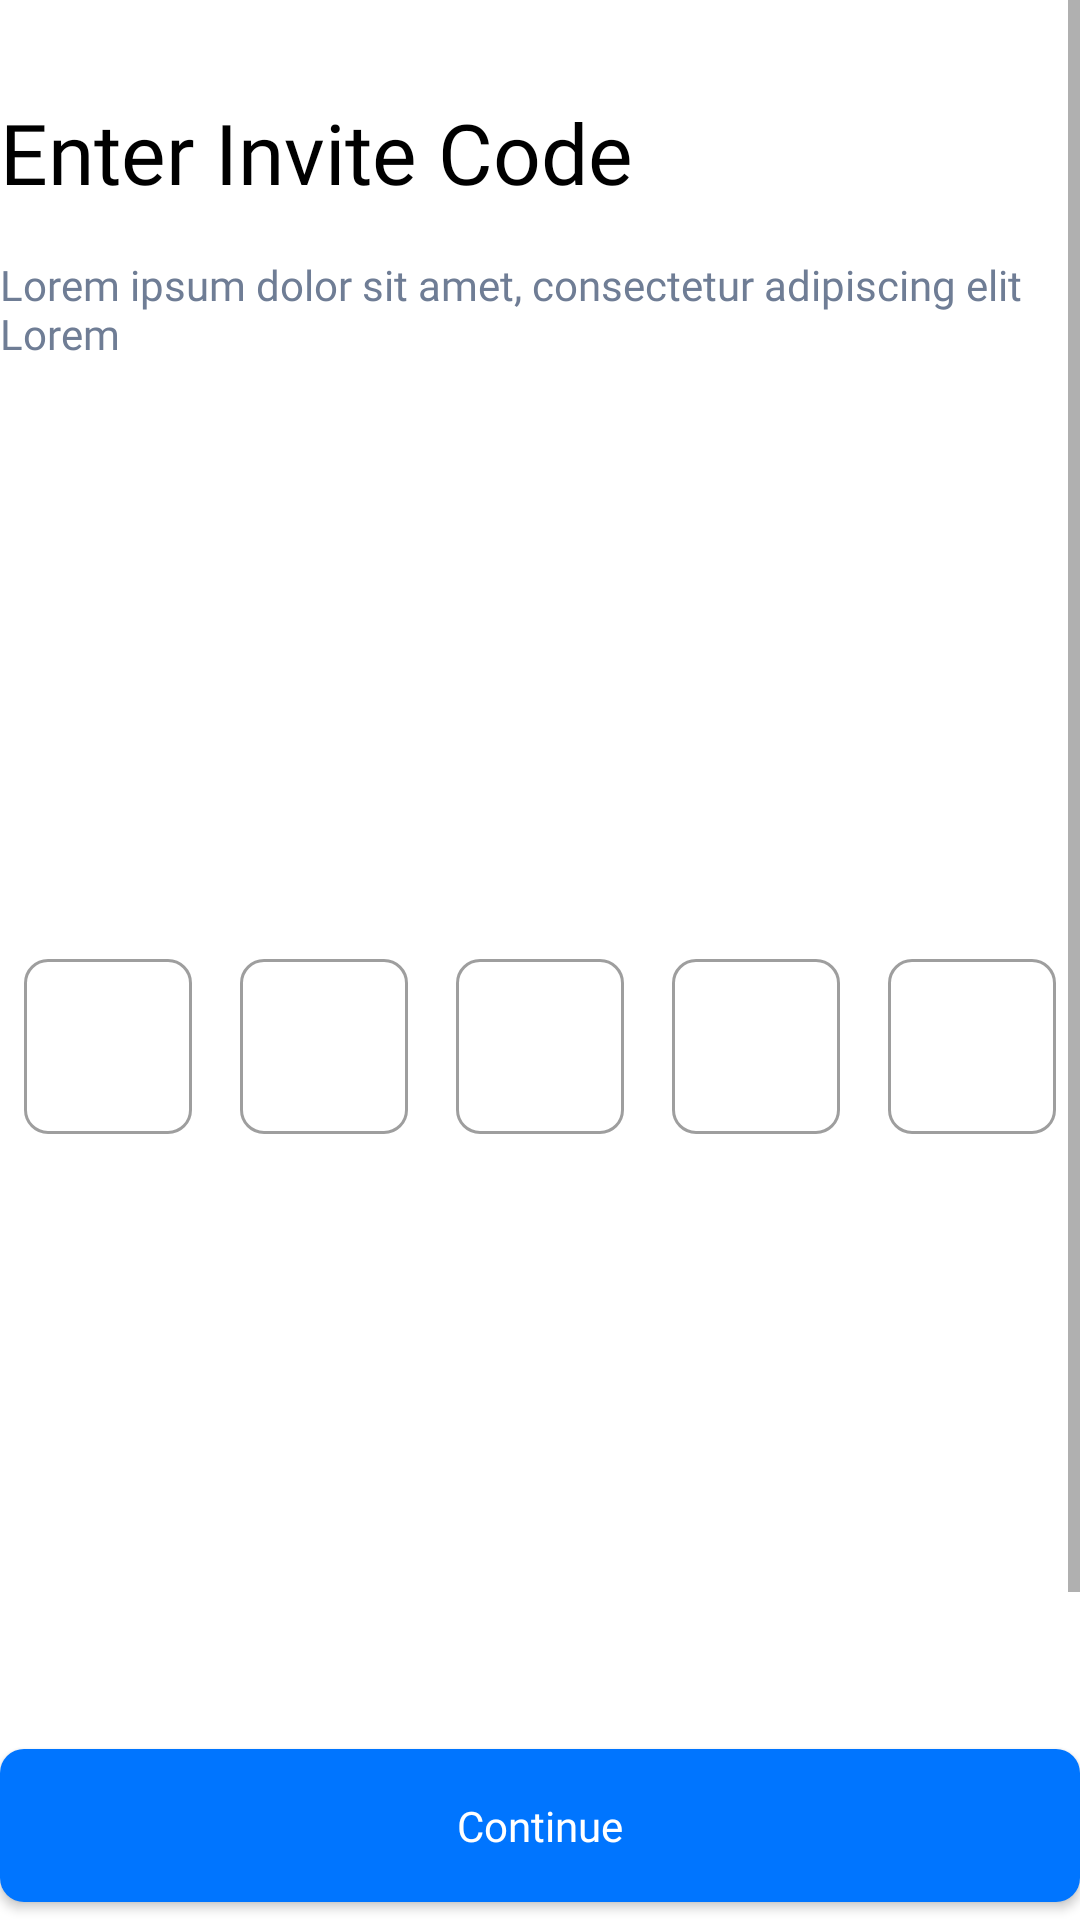

Layout XML and referenced resources for this Android screen:
<!-- AndroidManifest.xml: application theme Theme.Redjohn001 -->
<!-- res/layout/fragment_enter_invite_code.xml -->
<?xml version="1.0" encoding="utf-8"?>
<androidx.constraintlayout.widget.ConstraintLayout xmlns:android="http://schemas.android.com/apk/res/android"
    xmlns:app="http://schemas.android.com/apk/res-auto"
    xmlns:tools="http://schemas.android.com/tools"
    android:layout_width="match_parent"
    android:background="@color/white"
    android:layout_height="match_parent"
    tools:context=".EnterInviteCodeFragment">

    <ScrollView
        android:layout_width="match_parent"
        android:layout_height="0dp"
        android:layout_marginBottom="16dp"
        android:fillViewport="true"
        app:layout_constraintBottom_toTopOf="@id/change_pwd_button"
        app:layout_constraintEnd_toEndOf="parent"
        app:layout_constraintStart_toStartOf="parent"
        app:layout_constraintTop_toTopOf="parent">

        <LinearLayout
            android:layout_width="match_parent"
            android:layout_height="wrap_content"
            android:layout_marginTop="32dp"
            android:orientation="vertical">

            <TextView
                android:layout_width="wrap_content"
                android:layout_height="wrap_content"
                android:text="@string/enter_invite_code"
                android:textAppearance="@style/bold_text"
                android:textColor="@color/black"
                android:textSize="28sp" />

            <TextView
                android:layout_width="wrap_content"
                android:layout_height="wrap_content"
                android:layout_marginTop="16dp"
                android:text="Lorem ipsum dolor sit amet, consectetur adipiscing elit Lorem"
                android:textAppearance="@style/medium_text"
                android:textColor="#6F7D95"
                android:textSize="14sp" />


            <LinearLayout
                android:layout_width="match_parent"
                android:layout_height="match_parent"
                android:layout_marginTop="32dp"
                android:layout_marginBottom="48dp"
                android:gravity="center_vertical"
                android:orientation="horizontal">

                <com.google.android.material.textfield.TextInputLayout
                    android:id="@+id/txt_inp_1"
                    style="@style/code_txt_inp_style"
                    android:layout_width="0dp"
                    android:layout_height="wrap_content"
                    android:layout_margin="8dp"
                    android:layout_weight="1">

                    <EditText
                        android:id="@+id/invite_code_edt_1"
                        android:layout_width="match_parent"
                        android:layout_height="wrap_content"
                        android:backgroundTint="@color/invite_code_edt_color"
                        android:gravity="center"
                        android:inputType="number"
                        android:maxLength="1"
                        android:textAppearance="@style/code_edt_txt_style"
                        android:textColor="@color/primary_blue" />
                </com.google.android.material.textfield.TextInputLayout>

                <com.google.android.material.textfield.TextInputLayout
                    android:id="@+id/txt_inp_2"
                    style="@style/code_txt_inp_style"
                    android:layout_width="0dp"
                    android:layout_height="wrap_content"
                    android:layout_margin="8dp"
                    android:layout_weight="1">

                    <EditText
                        android:id="@+id/invite_code_edt_2"
                        android:layout_width="match_parent"
                        android:layout_height="wrap_content"
                        android:backgroundTint="@color/invite_code_edt_color"
                        android:gravity="center"
                        android:inputType="number"
                        android:maxLength="1"
                        android:textAppearance="@style/code_edt_txt_style"
                        android:textColor="@color/primary_blue" />
                </com.google.android.material.textfield.TextInputLayout>

                <com.google.android.material.textfield.TextInputLayout
                    android:id="@+id/txt_inp_3"
                    style="@style/code_txt_inp_style"
                    android:layout_width="0dp"
                    android:layout_height="wrap_content"
                    android:layout_margin="8dp"
                    android:layout_weight="1">

                    <EditText
                        android:id="@+id/invite_code_edt_3"
                        android:layout_width="match_parent"
                        android:layout_height="wrap_content"
                        android:backgroundTint="@color/invite_code_edt_color"
                        android:gravity="center"
                        android:inputType="number"
                        android:maxLength="1"
                        android:textAppearance="@style/code_edt_txt_style"
                        android:textColor="@color/primary_blue" />
                </com.google.android.material.textfield.TextInputLayout>

                <com.google.android.material.textfield.TextInputLayout
                    android:id="@+id/txt_inp_4"
                    style="@style/code_txt_inp_style"
                    android:layout_width="0dp"
                    android:layout_height="wrap_content"
                    android:layout_margin="8dp"
                    android:layout_weight="1">

                    <EditText
                        android:id="@+id/invite_code_edt_4"
                        android:layout_width="match_parent"
                        android:layout_height="wrap_content"
                        android:backgroundTint="@color/invite_code_edt_color"
                        android:gravity="center"
                        android:inputType="number"
                        android:maxLength="1"
                        android:textAppearance="@style/code_edt_txt_style"
                        android:textColor="@color/primary_blue" />
                </com.google.android.material.textfield.TextInputLayout>

                <com.google.android.material.textfield.TextInputLayout
                    android:id="@+id/txt_inp_5"
                    style="@style/code_txt_inp_style"
                    android:layout_width="0dp"
                    android:layout_height="wrap_content"
                    android:layout_margin="8dp"
                    android:layout_weight="1">

                    <EditText
                        android:id="@+id/invite_code_edt_5"
                        android:layout_width="match_parent"
                        android:layout_height="wrap_content"
                        android:backgroundTint="@color/invite_code_edt_color"
                        android:gravity="center"
                        android:inputType="number"
                        android:maxLength="1"
                        android:textAppearance="@style/code_edt_txt_style"
                        android:textColor="@color/primary_blue" />
                </com.google.android.material.textfield.TextInputLayout>

            </LinearLayout>

        </LinearLayout>

    </ScrollView>

    <com.google.android.material.button.MaterialButton
        android:id="@+id/change_pwd_button"
        android:layout_width="match_parent"
        android:layout_height="wrap_content"
        android:layout_alignParentBottom="true"
        android:paddingTop="16dp"
        android:paddingBottom="16dp"
        android:text="@string/continue_txt"
        android:textAllCaps="false"
        android:textAppearance="@style/medium_text"
        app:cornerRadius="8dp"
        app:layout_constraintBottom_toBottomOf="parent"
        app:layout_constraintEnd_toEndOf="parent"
        app:layout_constraintStart_toStartOf="parent" />


</androidx.constraintlayout.widget.ConstraintLayout>
<!-- resources referenced by this layout -->
<resources>
  <color name="black">#FF000000</color>
  <color name="invite_code_edt_color">#DADADA</color>
  <color name="primary_blue">#0075FF</color>
  <color name="white">#FFFFFFFF</color>
  <string name="continue_txt">Continue</string>
  <string name="enter_invite_code">Enter Invite Code</string>
  <style name="bold_text" parent="TextAppearance.AppCompat">
          <item name="android:textSize">28sp</item>
          <item name="android:fontFamily">@font/inter_bold</item>
      </style>
  <style name="code_edt_txt_style" parent="TextAppearance.AppCompat">
          <item name="android:textSize">24sp</item>
          <item name="android:textColor">@color/primary_blue</item>
          <item name="fontFamily">@font/inter_regular</item>
      </style>
  <style name="code_txt_inp_style" parent="Widget.MaterialComponents.TextInputLayout.OutlinedBox.Dense">
          <item name="boxCornerRadiusBottomEnd">8dp</item>
          <item name="boxCornerRadiusBottomStart">8dp</item>
          <item name="boxCornerRadiusTopEnd">8dp</item>
          <item name="boxCornerRadiusTopStart">8dp</item>
          <item name="hintEnabled">false</item>
          <item name="hintAnimationEnabled">false</item>
          <item name="boxStrokeWidth">1dp</item>
      </style>
  <style name="medium_text" parent="TextAppearance.AppCompat">
          <item name="android:textSize">14sp</item>
          <item name="android:fontFamily">@font/inter_medium</item>
      </style>
  <style name="Theme.Redjohn001" parent="Theme.MaterialComponents.Light.NoActionBar.Bridge">
          
          <item name="colorPrimary">@color/primary_blue</item>
          <item name="colorPrimaryVariant">@color/primary_blue</item>
          <item name="colorOnPrimary">@color/white</item>
          
          <item name="colorSecondary">@color/teal_200</item>
          <item name="colorSecondaryVariant">@color/teal_700</item>
          <item name="colorOnSecondary">@color/black</item>
          
          <item name="android:statusBarColor" tools:targetApi="l">?attr/colorPrimaryVariant</item>
          
          <item name="android:listPreferredItemHeightSmall">64dp</item>
      </style>
  <color name="teal_200">#FF03DAC5</color>
  <color name="teal_700">#FF018786</color>
</resources>
